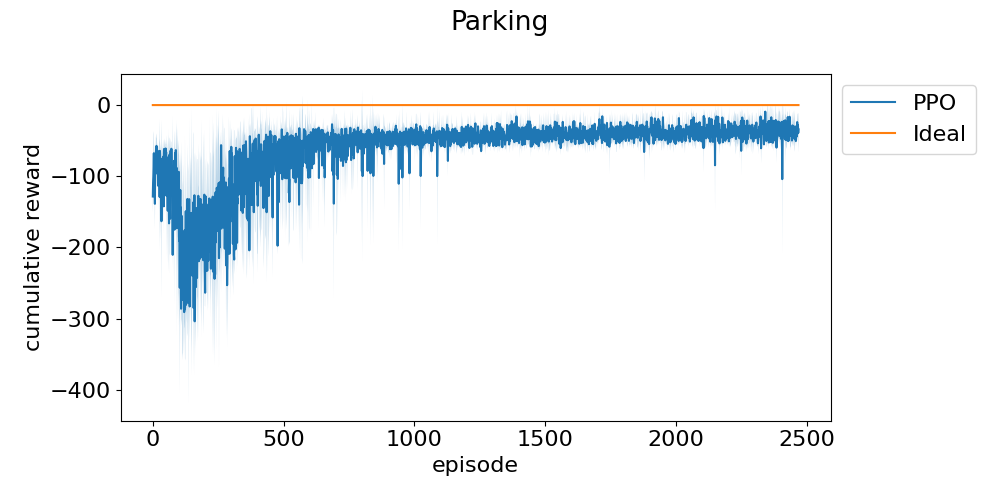

Values plotted in this chart, from the file beside it:
episode, run_0, run_1, run_2
0, -109.5, -123.3, -152.5
1, -141.3, -91.91, -95.55
2, -69.28, -128.6, -104.3
3, -127.3, -76.24, -44.28
4, -50.71, -103.6, -48.56
5, -69.08, -120.4, -96.97
6, -77.69, -68.29, -89.46
7, -48, -115.9, -106.4
8, -171.3, -100.8, -144
9, -109.7, -53.19, -113.6
10, -96.86, -119.1, -74.79
11, -66.72, -74.84, -111.9
12, -89.87, -54.99, -51.38
13, -54.5, -97.18, -60.15
14, -45.31, -77.39, -49.18
15, -62.51, -94.02, -45.93
16, -64.84, -118.3, -94.87
17, -86.56, -86.03, -102.9
18, -88.05, -77.3, -54.45
19, -69.52, -72.8, -50.54
20, -73.82, -133.7, -132
21, -67.17, -75.46, -117.1
22, -69.99, -121.8, -67.61
23, -66.6, -87.24, -103.9
24, -87.89, -68.96, -85.39
25, -162.5, -49.69, -45.28
26, -142.3, -196.7, -47.97
27, -83.61, -58.42, -50.98
28, -70.1, -89.34, -169.6
29, -74.08, -121.3, -193.7
30, -52.41, -85.89, -86.52
31, -111.6, -151.1, -68.17
32, -39.57, -64.44, -175.7
33, -132.8, -283, -73.64
34, -136.7, -77.78, -88.85
35, -93.43, -110.1, -64.37
36, -170.8, -77.01, -84.15
37, -71.5, -74.38, -91.34
38, -133, -52.74, -90.15
39, -77.49, -69.85, -86.64
40, -74.47, -54.19, -88.55
41, -49.94, -80.44, -121.7
42, -145.5, -178.3, -102.9
43, -60.37, -74.33, -50.17
44, -64.67, -66.04, -75.73
45, -154.7, -56.93, -103.1
46, -48.45, -93.84, -65.98
47, -71.35, -88.43, -54.48
48, -109.5, -89.32, -97.82
49, -46.8, -68.82, -67.31
50, -55.25, -86.2, -70.77
51, -73.95, -51.92, -72.7
52, -74.31, -225.7, -82.09
53, -76.03, -116.8, -100.1
54, -78.22, -122.4, -118.8
55, -71.39, -52.21, -100.8
56, -73.19, -104.5, -176.9
57, -112.3, -100.8, -232
58, -92.22, -56.36, -72.11
59, -47.48, -92.87, -170.9
... 3,105 more rows
